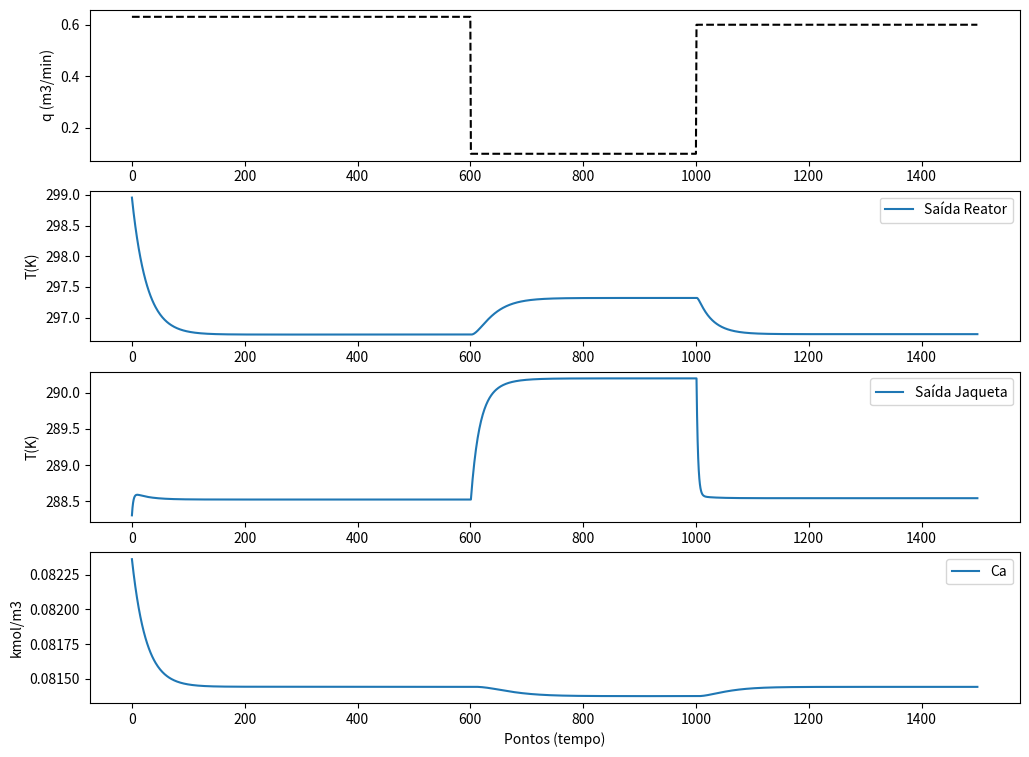

This figure's Python source:
# -*- coding: utf-8 -*-
"""
Created on Mon Sep 14 15:48:04 2020

[redacted]
"""

"""
Trabalho TCC
Modelagem reator CSTR
"""

#Bibliotecas
import numpy as np
import matplotlib.pyplot as plt


Cva=0.0824 #kmol/m3
Cbv=1.5324 #kmol/m3
Ccv=0 #kmol/m3
q=0.0720 #m3/min
qc=0.6307  #m3/min
ro=974.19 #kg/m3
roc=998 #kg/m3
Cp=3.7187 #kJ/(kg*K)
Cpc=4.182#kJ/(kg*K)
V=2.407 #m3
Vc=2 #m3
A=8.695 #m2
alpha=13.8 #kJ/(min*m2*K)
Tv=299.05 #K
Tvc=288.15 #K
g=10183 #K
DrH=-5.46e6 #kJ/kmol
kinf=2.8233e11 #min-1

#Inicialmente....
Ca=Cva
T=Tv
Tc=Tvc

dt=1

Ca_=[]
T_=[]
Tc_=[]
Tv_=[]
qc_=[]

for i in np.arange(0,1500,dt):
    Ca=Ca+((q*(Cva-Ca)/V)-(kinf*np.exp(-g/T)*Ca))*dt
    T=T+(((Tv-T)*q/V) -(alpha*A*(T-Tc)/(V*ro*Cp))+(kinf*np.exp(-g/T)*Ca*(-DrH)/(ro*Cp)))*dt
    Tc=Tc+((qc*(Tvc-Tc)/Vc)+(alpha*A*(T-Tc)/(Vc*roc*Cpc)))*dt
    
    #Perturbação degrau (temperatura de entrada)
    if i>600 and i <=1000:
        qc=0.10
    elif i>1000:
        qc=0.60
#    if i>500:
#        Tvc=289.5
        
    qc_.append(qc)
    Tv_.append(Tv)    
    Ca_.append(Ca)
    T_.append(T)
    Tc_.append(Tc)


plt.figure(figsize=(12,9))
plt.subplot(4,1,1)
plt.plot(qc_,'k--',label='Entrada Reator')
#plt.plot(Ca_)
plt.ylabel('q (m3/min)')



plt.subplot(4,1,2)
plt.plot(T_,label='Saída Reator')
plt.ylabel('T(K)')
plt.legend()

plt.subplot(4,1,3)
plt.plot(Tc_,label='Saída Jaqueta')
plt.ylabel('T(K)')
plt.legend()

plt.subplot(4,1,4)
plt.plot(Ca_,label='Ca')
plt.ylabel('kmol/m3')
plt.legend()

plt.xlabel('Pontos (tempo)')


plt.show()







